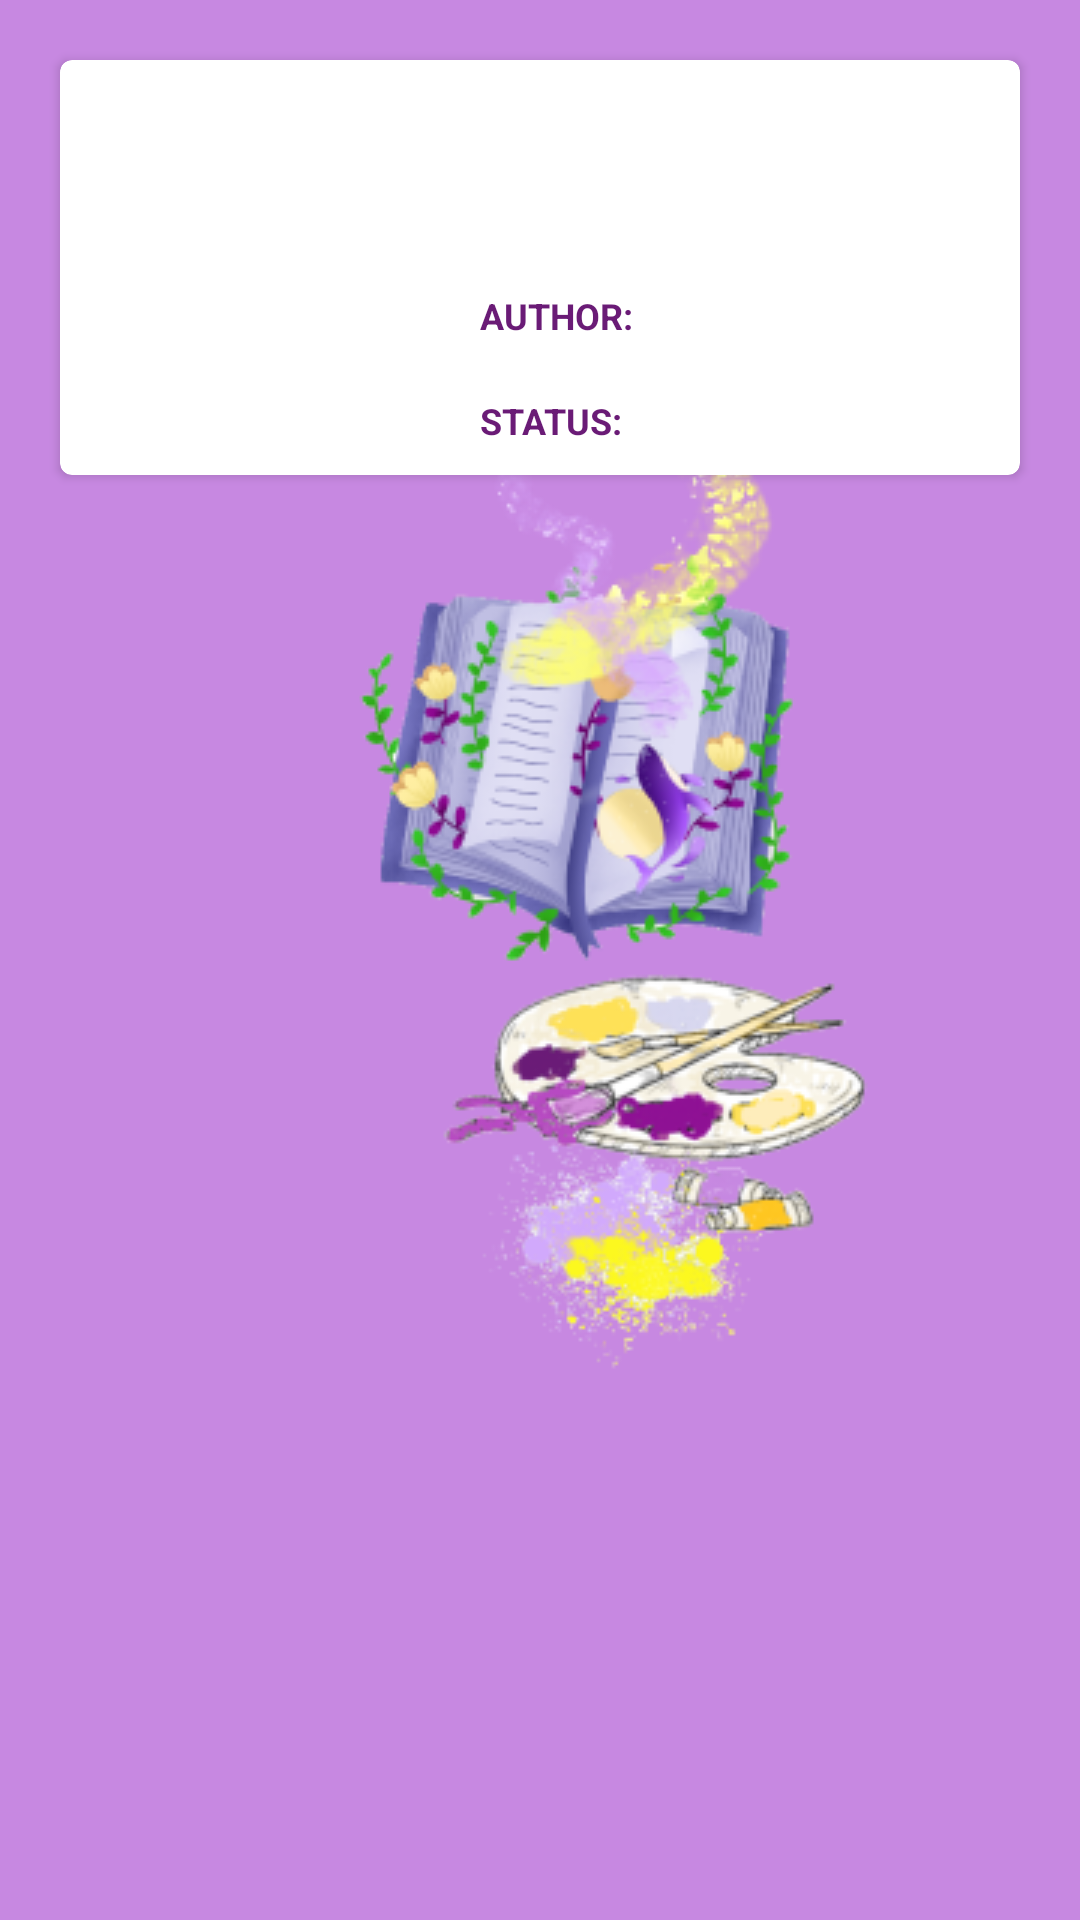

Produce the Android XML layout that renders to this screen, including the resource entries it uses.
<!-- AndroidManifest.xml: application theme splashScreenTheme -->
<!-- res/layout/admin_row_item.xml -->
<?xml version="1.0" encoding="utf-8"?>
<RelativeLayout xmlns:android="http://schemas.android.com/apk/res/android"
    xmlns:card_view="http://schemas.android.com/apk/res-auto"
    android:layout_width="match_parent"
    android:layout_height="wrap_content"
    xmlns:tools="http://schemas.android.com/tools">

    <androidx.cardview.widget.CardView
        android:id="@+id/card_view_admin"
        android:layout_gravity="center"
        android:layout_width="match_parent"
        android:layout_height="wrap_content"
        card_view:cardCornerRadius="4dp"
        android:layout_margin="20dp">

        <RelativeLayout
            android:layout_width="match_parent"
            android:layout_height="match_parent"
            android:padding="10dp"
            android:id="@+id/relativeCardAdmin">

            <ImageView
                android:id="@+id/imageViewAdmin"
                android:layout_width="90dp"
                android:layout_height="90dp"
                android:scaleType="centerCrop"
                android:layout_marginTop="10dp"/>

            <TextView
                android:id="@+id/textViewTitleAdmin"
                android:layout_width="wrap_content"
                android:layout_height="wrap_content"
                android:layout_marginTop="20dp"
                android:layout_toRightOf="@+id/imageViewAdmin"
                android:paddingLeft="40dp"
                android:textColor="@color/black"
                android:textSize="20dp"
                android:textStyle="bold" />

            <TextView
                android:id="@+id/authorNameTextAdmin"
                android:layout_width="wrap_content"
                android:layout_height="wrap_content"
                android:layout_below="@+id/textViewTitleAdmin"
                android:layout_marginTop="20dp"
                android:layout_toRightOf="@id/imageViewAdmin"
                android:paddingLeft="40dp"
                android:text="Author: "
                android:textAllCaps="true"
                android:textColor="#6a1b76"
                android:textSize="12dp"
                android:textStyle="bold" />

            <TextView
                android:id="@+id/authorNameAdmin"
                android:layout_width="wrap_content"
                android:layout_height="wrap_content"
                android:layout_below="@+id/textViewTitleAdmin"
                android:layout_toRightOf="@id/authorNameTextAdmin"
                android:paddingLeft="5dp"
                android:layout_marginTop="20dp"
                android:textAllCaps="true"
                android:textColor="@color/black"
                android:textSize="12sp" />

            <TextView
                android:id="@+id/statusTextAdmin"
                android:layout_width="wrap_content"
                android:layout_height="wrap_content"
                android:layout_below="@+id/textViewTitleAdmin"
                android:layout_marginTop="55dp"
                android:layout_toRightOf="@id/imageViewAdmin"
                android:paddingLeft="40dp"
                android:text="Status: "
                android:textAllCaps="true"
                android:textColor="#6a1b76"
                android:textSize="12dp"
                android:textStyle="bold" />

            <TextView
                android:id="@+id/statusAdmin"
                android:layout_width="wrap_content"
                android:layout_height="wrap_content"
                android:layout_below="@+id/textViewTitleAdmin"
                android:layout_marginTop="55dp"
                android:layout_toRightOf="@id/authorNameTextAdmin"
                android:paddingLeft="5dp"
                android:textAllCaps="true"
                android:textColor="@color/black"
                android:textSize="12sp" />

        </RelativeLayout>


    </androidx.cardview.widget.CardView>

</RelativeLayout>
<!-- resources referenced by this layout -->
<resources>
  <color name="black">#FF000000</color>
  <style name="splashScreenTheme" parent="Theme.MaterialComponents.Light.NoActionBar">
          <item name="android:windowBackground">@drawable/splash_image</item>
          <item name="android:statusBarColor" tools:targetApi="lollipop">#c788e1</item>
      </style>
  <!-- drawable splash_image (drawable) -->
  <?xml version="1.0" encoding="utf-8"?>
  <layer-list xmlns:android="http://schemas.android.com/apk/res/android">
  
      <item android:drawable="@color/violet"/>
  
      <item android:drawable="@drawable/picturebook_logo2_recized"
          android:gravity="center"
          android:width="500dp"
          android:height="500dp"/>
  </layer-list>
  <color name="violet">#c788e1</color>
  <!-- drawable picturebook_logo2_recized: png bitmap (drawable, 81047 bytes) -->
</resources>
